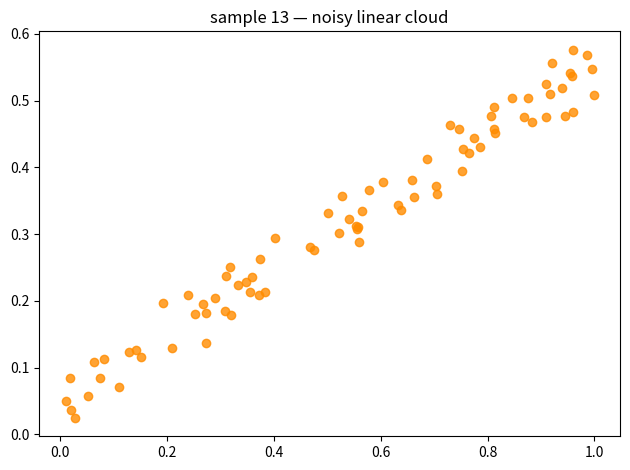

The script that saved this image:
# Objective: Matplotlib scatter of a noisy linear cloud.
#. Note_1 - Arm / Ctrl+C one chunk at a time (highlighter Note1).
#.. Note_2 - blank lines are sniper chunks, not noise (highlighter Note2).
#... Note_3 - Notes never execute; they only colour the transcript (Note3).
# Leave the figure open for Agg → Plot panel capture.

import random
import statistics

random.seed(17)
xs = [random.random() for _ in range(80)]
ys = [0.5 * x + 0.1 * random.random() for x in xs]
mx = statistics.mean(xs)
my = statistics.mean(ys)
num = sum((x - mx) * (y - my) for x, y in zip(xs, ys))
den = (
    sum((x - mx) ** 2 for x in xs) * sum((y - my) ** 2 for y in ys)
) ** 0.5
r = num / den
print("n=", len(xs), "corr~=", round(r, 4))
assert len(xs) == len(ys) == 80

#. --- GRAPHIC OUTPUT ---

import matplotlib

matplotlib.use("Agg")
import matplotlib.pyplot as plt

fig, ax = plt.subplots()
_ = ax.scatter(xs, ys, c="darkorange", alpha=0.8)
_ = ax.set_title("sample 13 — noisy linear cloud")
fig.tight_layout()
print("PASS 13_plot_scatter")
